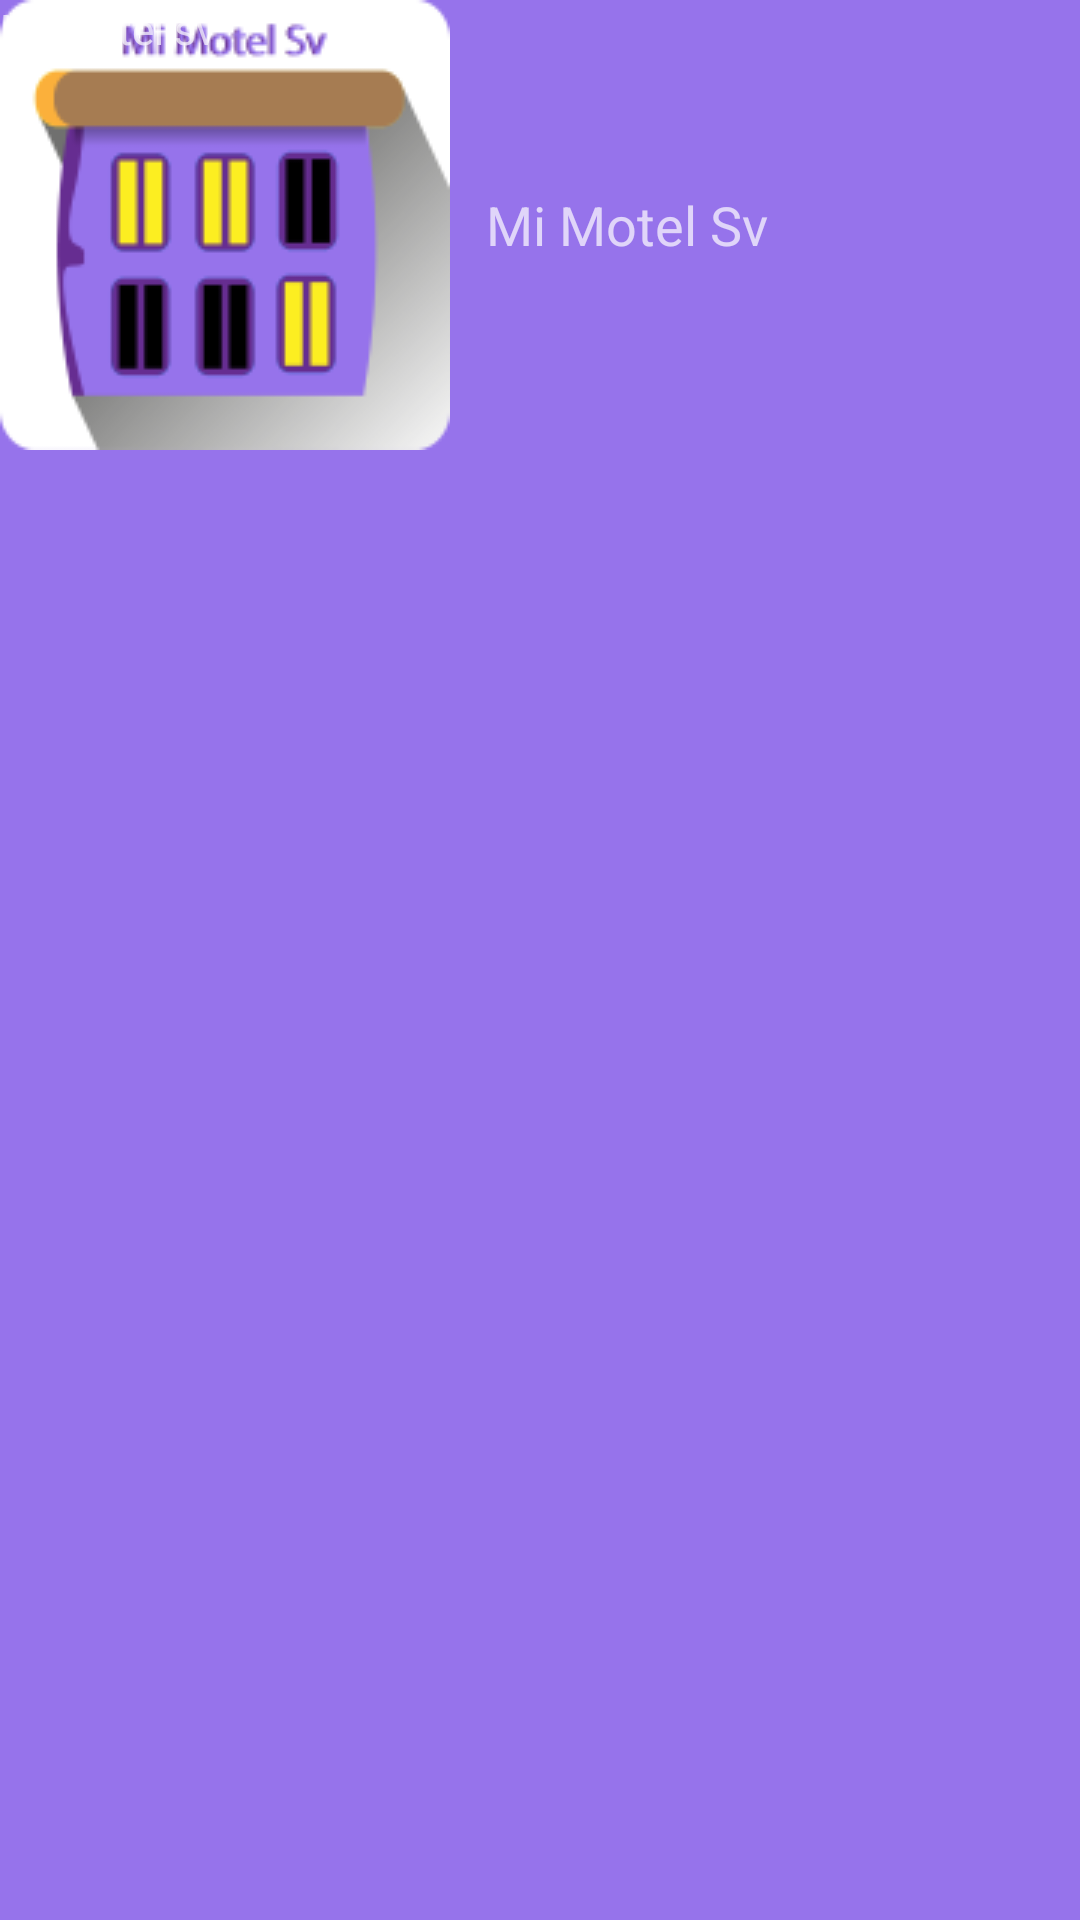

Write the Android layout XML for this screen, with the resource values it uses.
<!-- AndroidManifest.xml: application theme Theme.MiMotelSv -->
<!-- res/layout/nav_header.xml -->
<?xml version="1.0" encoding="utf-8"?>
<androidx.constraintlayout.widget.ConstraintLayout
    xmlns:android="http://schemas.android.com/apk/res/android"
    xmlns:app="http://schemas.android.com/apk/res-auto"
    android:layout_width="match_parent"
    android:layout_height="wrap_content"
    android:fitsSystemWindows="true"
    android:background="@color/purple_200">

    <TextView
        android:id="@+id/header_title"
        android:layout_width="match_parent"
        android:layout_height="wrap_content"
        android:layout_marginStart="@dimen/activity_horizontal_margin"
        android:layout_marginTop="@dimen/activity_horizontal_margin"
        android:drawablePadding="12dp"
        android:gravity="center_vertical"
        android:text="@string/app_name"
        android:textAppearance="@style/Base.TextAppearance.AppCompat.Medium.Inverse"
        app:drawableStartCompat="@drawable/mi_motel_sv_splash"
        app:layout_constraintTop_toTopOf="parent" />

    <TextView
        android:layout_width="0dp"
        android:layout_height="match_parent"
        android:paddingTop="@dimen/activity_vertical_margin"
        android:paddingBottom="@dimen/activity_vertical_margin"
        android:text="@string/copyright"
        android:textAppearance="@style/Base.TextAppearance.AppCompat.Small.Inverse"
        app:layout_constraintEnd_toEndOf="@+id/header_title"
        app:layout_constraintStart_toStartOf="@+id/header_title"
        app:layout_constraintTop_toBottomOf="@+id/header_title" />


</androidx.constraintlayout.widget.ConstraintLayout>
<!-- resources referenced by this layout -->
<resources>
  <color name="purple_200">#9673EB</color>
  <!-- drawable mi_motel_sv_splash: png bitmap (drawable, 335481 bytes) -->
  <string name="app_name">Mi Motel Sv</string>
  <string name="copyright">Mi motel sv</string>
  <style name="Theme.MiMotelSv" parent="Theme.MaterialComponents.Light.NoActionBar">
          
          <item name="colorPrimary">@color/purple_200</item>
          <item name="colorPrimaryVariant">@color/purple_200</item>
          <item name="colorOnPrimary">@color/white</item>
          <item name="colorSecondary">@color/teal_200</item>
          <item name="colorSecondaryVariant">@color/teal_700</item>
          
          <item name="colorOnSecondary">@color/black</item>
          <item name="android:statusBarColor" tools:targetApi="l">?attr/colorPrimaryVariant</item>
          
          <item name="toolbarStyle">@style/Widget.MaterialComponents.Toolbar.PrimarySurface</item>
          <item name="drawerArrowStyle">@style/AppTheme.DrawerArrowStyle</item>
      </style>
  <color name="white">#FFFFFFFF</color>
  <color name="teal_200">#FF03DAC5</color>
  <color name="teal_700">#FF018786</color>
  <color name="black">#FF000000</color>
  <style name="AppTheme.DrawerArrowStyle" parent="Widget.AppCompat.DrawerArrowToggle">
          <item name="color">@android:color/white</item>
      </style>
</resources>
